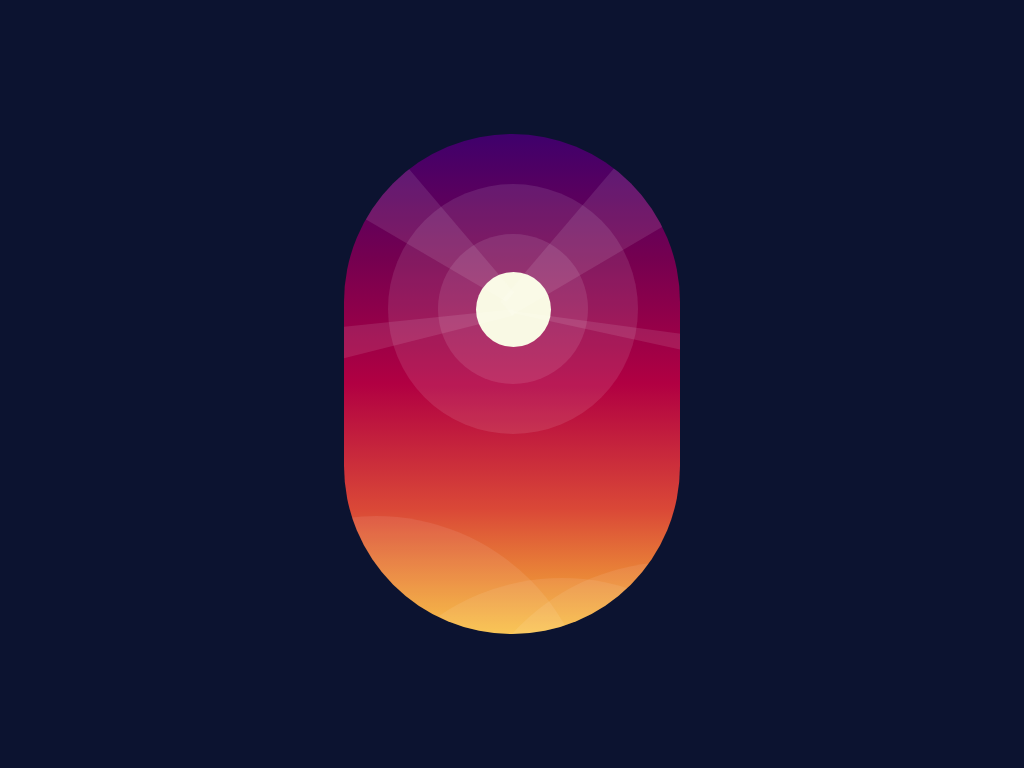

Here is a drawing made with CSS. Write the source that renders it.

<!-- file: index.html -->
<!DOCTYPE html>
<html lang="en">
<head>
    <meta charset="UTF-8">
    <meta http-equiv="X-UA-Compatible" content="IE=edge">
    <meta name="viewport" content="width=device-width, initial-scale=1.0">
    <title>Pure CSS Drawing</title>
    <link rel="stylesheet" href="./style.css">
</head>
<body>
    <div class="container">
        <div class="glow"></div>
        <div class="stars"></div>
        <div class="spinner">
          <div class="sun">
            <div class="ray1"></div>
            <div class="ray2"></div>
            <div class="ray3"></div>
            <div class="ray4"></div>
          </div>
          <div class="moon"></div>
        </div>
      </div>
</body>
</html>

/* file: style.css */
body {
    padding: 0;
    margin: 0;
    background-color: #0c1330;
  }

  .container {
    height: 25em;
    width: 16.8em;
    background: linear-gradient(#3f006c, #750050, #b10042, #da4837, #f7bb38);
    position: absolute;
    transform: translate(-50%, -50%);
    top: 50%;
    left: 50%;
    z-index: 1;
    overflow: hidden;
    border-radius: 16.8em;
    animation: colors 12s infinite forwards;
  }

  @keyframes colors {
    10% {
      background: linear-gradient(#3f006c, #750050, #b10042, #da4837, #f7bb38);
    }
    53% {
      background: linear-gradient(#14045f, #331a99, #282bce, #1555ec, #1e84f7);
    }
    55% {
      background: linear-gradient(#14045f, #331a99, #282bce, #1555ec, #1e84f7);
    }
    98% {
      background: linear-gradient(#3f006c, #750050, #b10042, #da4837, #f7bb38);
    }
    100% {
      background: linear-gradient(#3f006c, #750050, #b10042, #da4837, #f7bb38);
    }
  }

  .spinner {
    height: 28.12em;
    width: 28.12em;
    border-radius: 50%;
    position: absolute;
    top: 8.75em;
    left: -5.62em;
    animation: spin 12s infinite forwards;
  }

  @keyframes spin {
    10% {
      transform: rotate(0deg);
    }
    45% {
      transform: rotate(180deg);
    }
    55% {
      transform: rotate(180deg);
    }
    90% {
      transform: rotate(360deg);
    }
    100% {
      transform: rotate(360deg);
    }
  }

  .sun {
    background-color: #f7f7de;
    height: 3.75em;
    width: 3.75em;
    border-radius: 50%;
    position: absolute;
    left: 12.18em;
    top: -1.87em;
  }

  .sun:before,
  .sun:after {
    position: absolute;
    content: "";
    background-color: rgba(255, 255, 255, 0.1);
    border-radius: 50%;
  }

  .sun:before {
    height: 7.5em;
    width: 7.5em;
    right: -1.87em;
    bottom: -1.87em;
  }

  .sun:after {
    height: 12.5em;
    width: 12.5em;
    right: -4.37em;
    bottom: -4.37em;
  }

  .ray1 {
    height: 0;
    width: 0.6em;
    border-bottom: 10.6em solid rgba(255, 255, 255, 0.1);
    border-left: 1.8em solid transparent;
    border-right: 1.8em solid transparent;
    position: absolute;
    transform: rotate(130deg);
    bottom: 0.6em;
    right: 4em;
  }
  
  .ray2 {
    position: absolute;
    height: 0;
    width: 0.9em;
    border-bottom: 12.5em solid rgba(255, 255, 255, 0.1);
    border-left: 2.1em solid transparent;
    border-right: 2.1em solid transparent;
    transform: rotate(230deg);
    left: 3.75em;
    bottom: -0.3em;
  }

  .ray3 {
    position: absolute;
    height: 0;
    width: 0.3em;
    border-bottom: 12.5em solid rgba(255, 255, 255, 0.1);
    border-left: 0.9em solid transparent;
    border-right: 0.9em solid transparent;
    transform: rotate(80deg);
    left: -5.3em;
    bottom: -5.6em;
  }

  .ray4 {
    position: absolute;
    height: 0;
    width: 0.1em;
    border-bottom: 12.5em solid rgba(255, 255, 255, 0.1);
    border-left: 0.5em solid transparent;
    border-right: 0.5em solid transparent;
    transform: rotate(280deg);
    left: 7.5em;
    bottom: -5.6em;
  }

  .moon {
    height: 3.75em;
    width: 3.75em;
    box-shadow: 1.25em -1.25em 0 0 #f7f7de;
    border-radius: 50%;
    position: absolute;
    bottom: -3.1em;
    left: 10.93em;
  }

  .moon:before,
  .moon:after {
    position: absolute;
    content: "";
    background-color: rgba(255, 255, 255, 0.1);
    border-radius: 50%;
  }

  .moon:before {
    height: 6.25em;
    width: 6.25em;
    right: -2.5em;
    bottom: 0;
  }

  .moon:after {
    height: 11.8em;
    width: 11.8em;
    left: -2.8em;
    bottom: -2.8em;
  }

  .stars {
    height: 0.15em;
    width: 0.15em;
    background-color: #ffffff;
    position: absolute;
    top: 3.7em;
    left: 9.3em;
    border-radius: 50%;
    box-shadow: 3em 9.3em #ffffff, -1.8em 11.2em #ffffff, 2.5em 16.2em #ffffff,
      -5em 6.2em #ffffff, -5.6em -0.6em #ffffff, -5.6em 3.7em 0 0.06em #ffffff,
      -5em 17.5em 0 0.05em #ffffff, -7.5em 14.3em #ffffff;
    animation: twinkle 12s infinite forwards;
  }

  @keyframes twinkle {
    0% {
      opacity: 0;
    }
    10% {
      opacity: 0;
    }
    53% {
      opacity: 0.7;
    }
    55% {
      opacity: 0.7;
    }
    98% {
      opacity: 0;
    }
    100% {
      opacity: 0;
    }
  }
  
  .glow {
    height: 21.8em;
    width: 21.8em;
    position: absolute;
    background-color: rgba(255, 255, 255, 0.08);
    border-radius: 50%;
    bottom: -19em;
    animation: float 5s infinite;
  }

  @keyframes float {
    50% {
      transform: translateY(0.75em);
    }
  }

  .glow:before,
  .glow:after {
    position: absolute;
    content: "";
    height: 100%;
    width: 100%;
    background-color: inherit;
    border-radius: 50%;
  }

  .glow:before {
    left: -9.3em;
    top: -3.1em;
  }

  .glow:after {
    right: -5.6em;
    top: -0.8em;
  }

  @media screen and (min-width: 600px) {
    .container {
      font-size: 20px;
    }
  }